Image classification data set "images" (zcomert/otitis-media on GitHub). Class labels (4): chronic otitis media, earwax plug, myringosclerosis, normal.

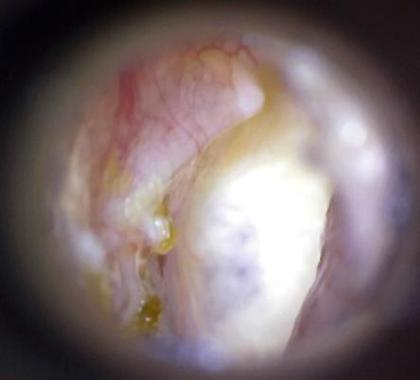
Label: myringosclerosis

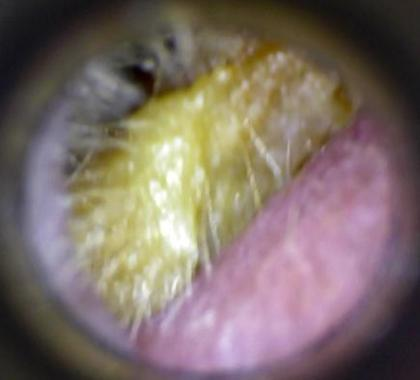
Label: earwax plug

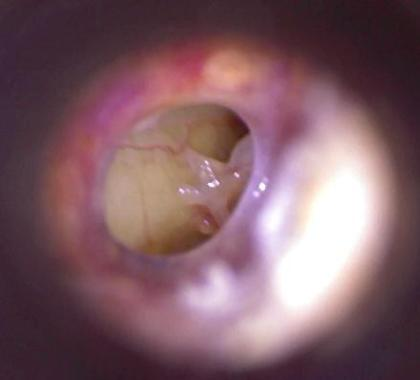
Label: chronic otitis media

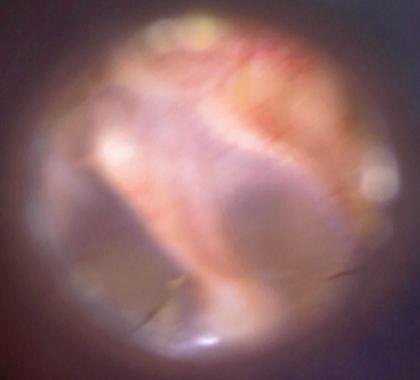
Label: normal

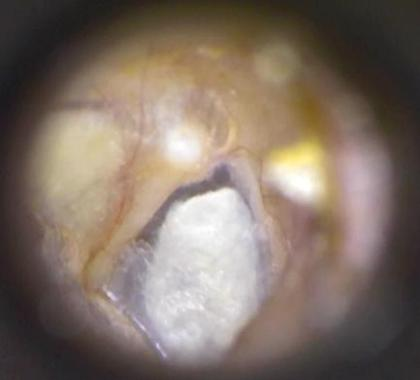
Label: myringosclerosis

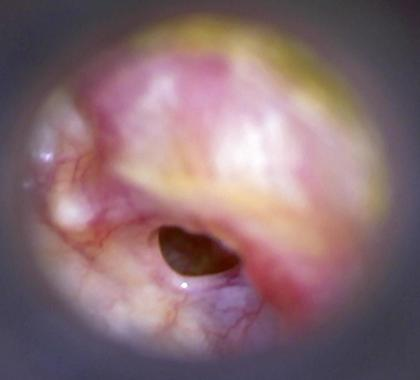
Label: chronic otitis media
